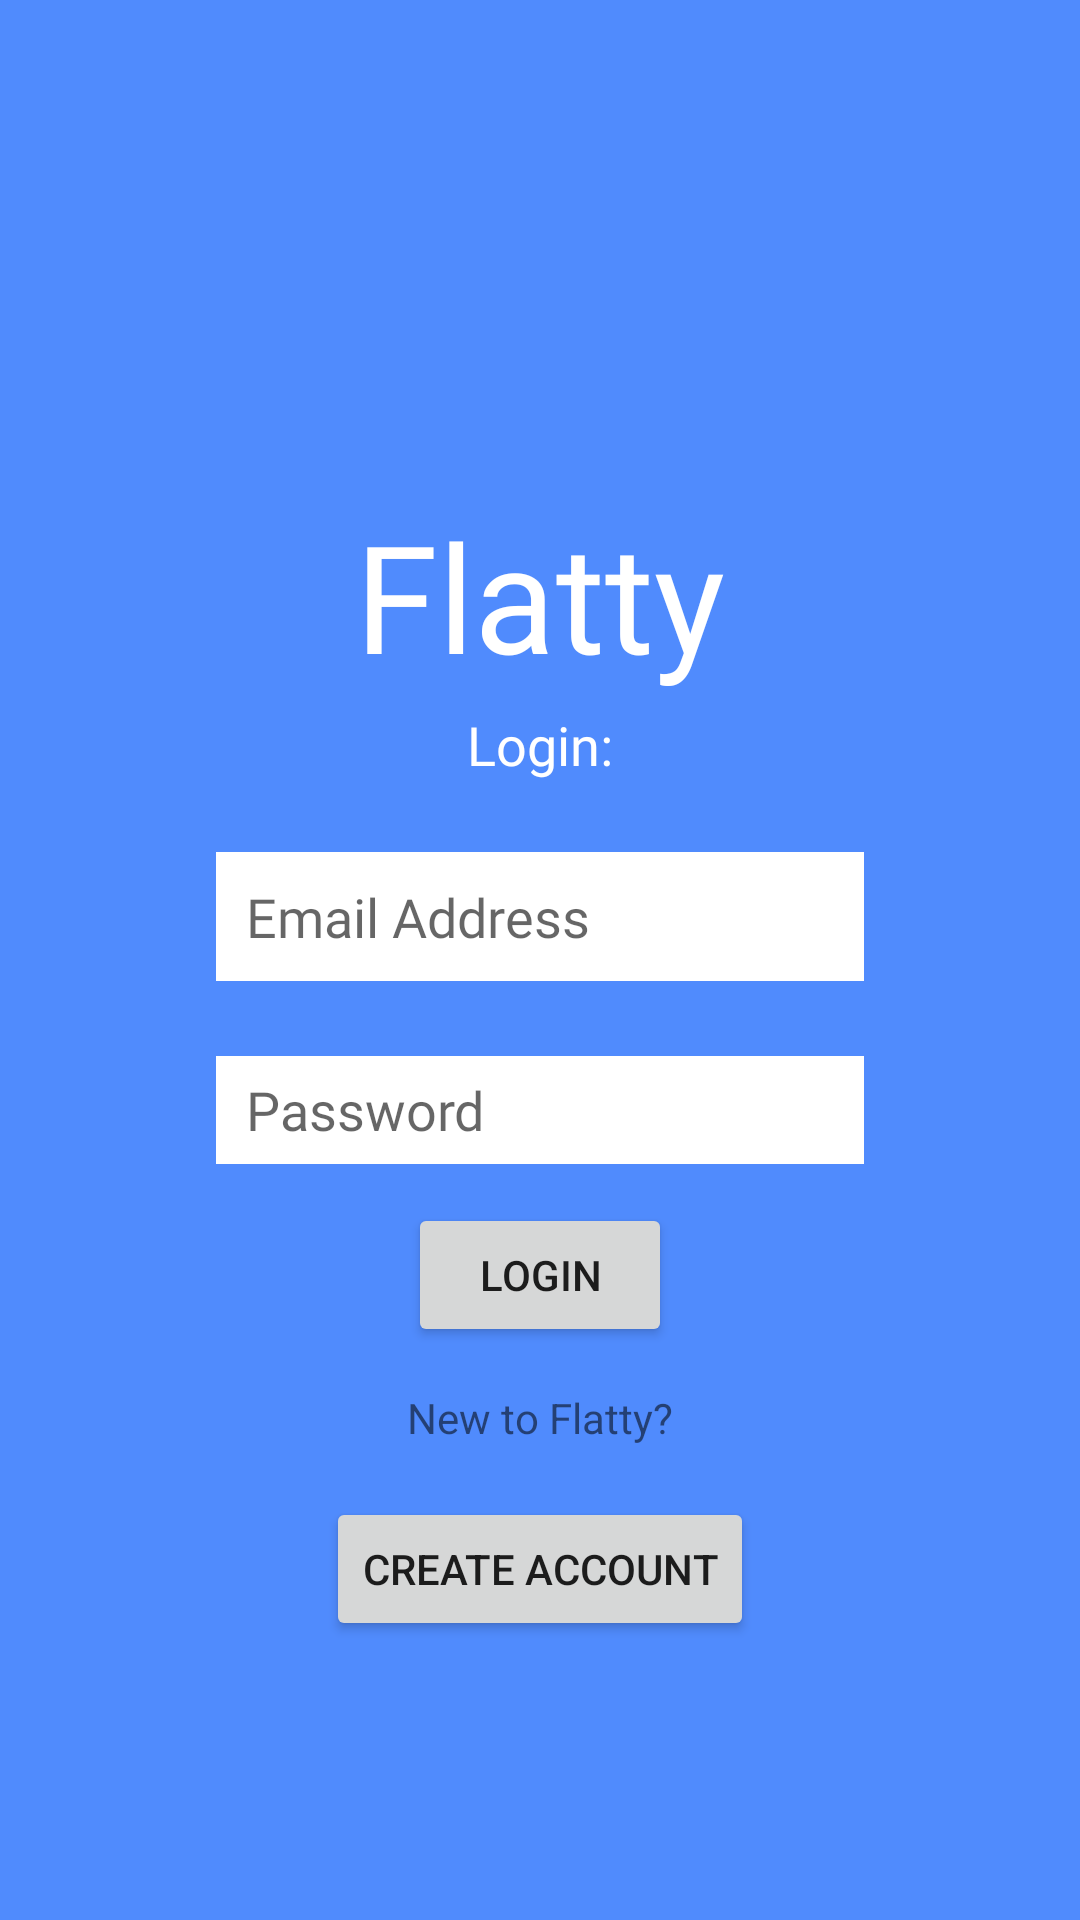

This screen was rendered from an Android layout file. Write that file and the resources it references.
<!-- AndroidManifest.xml: application theme Theme.Flatty -->
<!-- res/layout/logindesign.xml -->
<?xml version="1.0" encoding="utf-8"?>
<androidx.constraintlayout.widget.ConstraintLayout xmlns:android="http://schemas.android.com/apk/res/android"
    xmlns:app="http://schemas.android.com/apk/res-auto"
    xmlns:tools="http://schemas.android.com/tools"
    android:layout_width="match_parent"
    android:layout_height="match_parent">

    <androidx.constraintlayout.widget.ConstraintLayout
        android:layout_width="match_parent"
        android:layout_height="match_parent"
        android:background="#508BFD">

        <ImageView
            android:id="@+id/imageView2"
            android:layout_width="216dp"
            android:layout_height="161dp"
            android:background="#00FFFFFF"
            android:contentDescription="@string/house_image"
            app:layout_constraintBottom_toTopOf="@+id/textView2"
            app:layout_constraintEnd_toEndOf="parent"
            app:layout_constraintHorizontal_bias="0.502"
            app:layout_constraintStart_toStartOf="parent"
            app:srcCompat="@drawable/ic_baseline_house_24" />

        <EditText
            android:id="@+id/TextEmail"
            android:layout_width="216dp"
            android:layout_height="43dp"
            android:layout_marginTop="284dp"
            android:background="#FFFFFF"
            android:ems="10"
            android:fontFamily="@font/cantora_one"
            android:hint="@string/email_address"
            android:importantForAutofill="no"
            android:inputType="textEmailAddress"
            android:paddingStart="10dp"
            android:paddingEnd="10dp"
            app:layout_constraintEnd_toEndOf="parent"
            app:layout_constraintStart_toStartOf="parent"
            app:layout_constraintTop_toTopOf="parent" />

        <EditText
            android:id="@+id/TextPassword"
            android:layout_width="216dp"
            android:layout_height="36dp"
            android:layout_marginTop="352dp"
            android:background="#FFFFFF"
            android:ems="10"
            android:fontFamily="@font/cantora_one"
            android:hint="@string/password"
            android:importantForAutofill="no"
            android:inputType="textPassword"
            android:paddingStart="10dp"
            android:paddingEnd="10dp"
            app:layout_constraintEnd_toEndOf="parent"
            app:layout_constraintStart_toStartOf="parent"
            app:layout_constraintTop_toTopOf="parent" />

        <TextView
            android:id="@+id/textView2"
            android:layout_width="214dp"
            android:layout_height="71dp"
            android:fontFamily="@font/cantora_one"
            android:text="@string/flatty"
            android:textAlignment="center"
            android:textColor="#FFFFFF"
            android:textSize="50sp"
            app:layout_constraintBottom_toTopOf="@+id/buttonLogin"
            app:layout_constraintEnd_toEndOf="parent"
            app:layout_constraintStart_toStartOf="parent"
            app:layout_constraintTop_toTopOf="parent" />

        <TextView
            android:id="@+id/textSignupMessage"
            android:layout_width="wrap_content"
            android:layout_height="wrap_content"
            android:layout_marginTop="236dp"
            android:fontFamily="@font/cantora_one"
            android:text="@string/login"
            android:textColor="#FFFFFF"
            android:textSize="18sp"
            app:layout_constraintEnd_toEndOf="parent"
            app:layout_constraintStart_toStartOf="parent"
            app:layout_constraintTop_toTopOf="parent" />

        <Button
            android:id="@+id/buttonLogin"
            android:layout_width="wrap_content"
            android:layout_height="wrap_content"
            android:layout_marginTop="401dp"
            android:text="@string/login_button"
            app:layout_constraintEnd_toEndOf="parent"
            app:layout_constraintStart_toStartOf="parent"
            app:layout_constraintTop_toTopOf="parent" />

        <TextView
            android:id="@+id/textView3"
            android:layout_width="wrap_content"
            android:layout_height="wrap_content"
            android:layout_marginTop="463dp"
            android:text="@string/new_to_flatty"
            app:layout_constraintEnd_toEndOf="parent"
            app:layout_constraintStart_toStartOf="parent"
            app:layout_constraintTop_toTopOf="parent" />

        <Button
            android:id="@+id/buttonCreateAccount"
            android:layout_width="wrap_content"
            android:layout_height="wrap_content"
            android:text="@string/create_account"
            app:layout_constraintBottom_toBottomOf="parent"
            app:layout_constraintEnd_toEndOf="parent"
            app:layout_constraintStart_toStartOf="parent"
            app:layout_constraintTop_toBottomOf="@+id/textView3"
            app:layout_constraintVertical_bias="0.154" />

    </androidx.constraintlayout.widget.ConstraintLayout>

</androidx.constraintlayout.widget.ConstraintLayout>
<!-- resources referenced by this layout -->
<resources>
  <string name="create_account">Create Account</string>
  <string name="email_address">Email Address</string>
  <string name="flatty">Flatty</string>
  <string name="house_image">House Image</string>
  <string name="login">Login:</string>
  <string name="login_button">Login</string>
  <string name="new_to_flatty">New to Flatty?</string>
  <string name="password">Password</string>
  <style name="Theme.Flatty" parent="Theme.MaterialComponents.DayNight.NoActionBar">
          
          <item name="colorPrimary">@color/purple_500</item>
          <item name="colorPrimaryVariant">@color/purple_700</item>
          <item name="colorOnPrimary">@color/white</item>
          
          <item name="colorSecondary">@color/teal_200</item>
          <item name="colorSecondaryVariant">@color/teal_700</item>
          <item name="colorOnSecondary">@color/black</item>
          
          <item name="android:statusBarColor" tools:targetApi="l">?attr/colorPrimaryVariant</item>
          
      </style>
  <!-- not gathered from this repository: default colours our renderer supplied (Android Studio template values) -->
  <color name="purple_500">#FF6200EE</color>
  <color name="purple_700">#FF3700B3</color>
  <color name="teal_200">#FF03DAC5</color>
  <color name="teal_700">#FF018786</color>
  <color name="black">#FF000000</color>
  <color name="white">#FFFFFFFF</color>
</resources>
